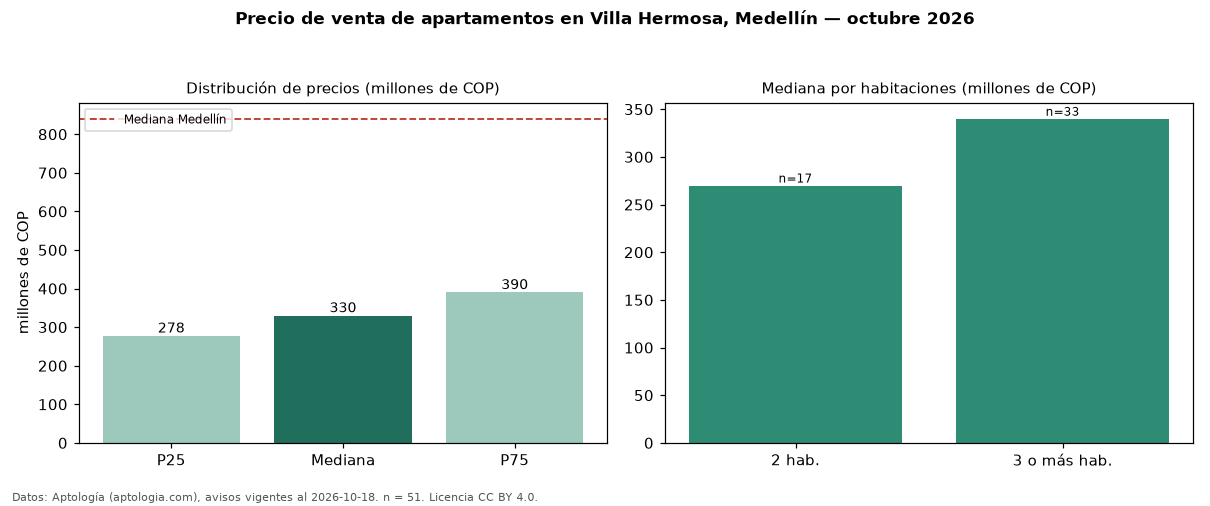

The file beside this chart, header and first rows:
seccion, metrica, valor, moneda, n
precio, p25, 277500000, COP, 51
precio, mediana, 330000000, COP, 51
precio, p75, 390000000, COP, 51
precio, minimo, 180000000, COP, 51
precio, maximo, 550000000, COP, 51
m2, mediana_precio_m2, 4023810, COP, 50
m2, area_mediana_m2, 79.0, m2, 50
banos, mediana_banos, 2.0, , 
parqueadero, pct_con_parqueadero, 7.5, %, 40
estrato, estrato_mas_frecuente, 3, , 49
habitaciones, 2, 270000000, COP, 17
habitaciones, 3+, 340000000, COP, 33
ciudad, mediana_ciudad_referencia, 840000000, COP, 
ciudad, mediana_m2_ciudad, 7500000, COP, 
fuente, fecha_datos, 2026-10-18, , 
fuente, atribucion, https://www.aptologia.com/venta/medellin…, , 
fuente, licencia, CC BY 4.0, , 
